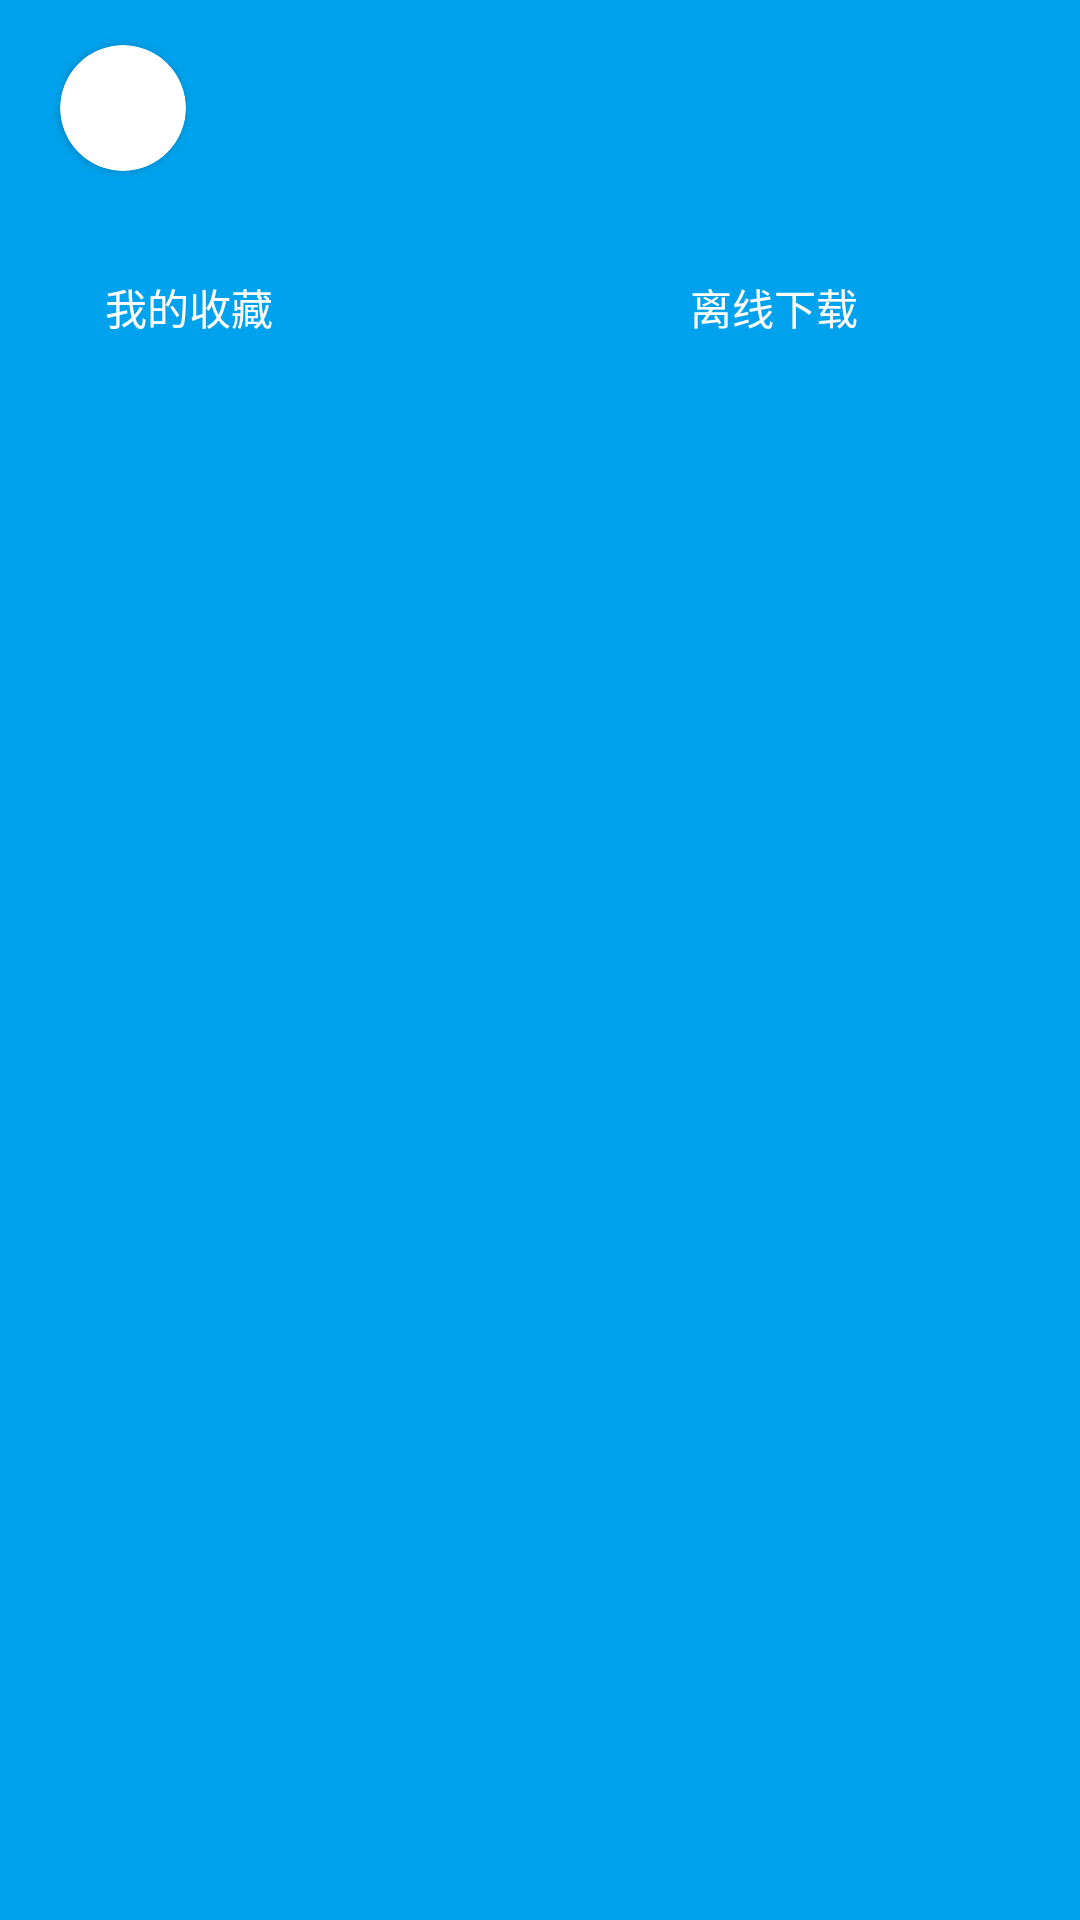

Write the Android layout XML for this screen, with the resource values it uses.
<!-- AndroidManifest.xml: application theme AppTheme -->
<!-- res/layout/side_header.xml -->
<LinearLayout android:orientation="vertical"
    android:background="?attr/colorPrimaryDark"
    android:layout_width="match_parent"
    android:layout_height="120dp"
    xmlns:android="http://schemas.android.com/apk/res/android"
    xmlns:app="http://schemas.android.com/apk/res-auto">
        <android.support.v7.widget.CardView
            android:id="@+id/card_face_side"
            android:layout_width="42dp"
            android:layout_height="42dp"
            android:layout_marginLeft="20dp"
            android:layout_marginStart="20dp"
            android:layout_marginTop="15dp"
            app:cardCornerRadius="21dp">
                <ImageView
                    android:id="@+id/face_side"
                    android:layout_width="match_parent"
                    android:layout_height="match_parent"
                    android:contentDescription="@string/content"
                    android:src="@drawable/face_test"
                    />
        </android.support.v7.widget.CardView>

        <LinearLayout
            android:layout_width="match_parent"
            android:layout_height="match_parent"
            android:layout_marginTop="35dp">
                <TextView
                    android:layout_weight="1"
                    android:id="@+id/collec_side"
                    android:layout_width="match_parent"
                    android:layout_height="wrap_content"
                    android:text="@string/MyCollects"
                    android:layout_marginStart="35dp"
                    android:layout_marginLeft="35dp"
                    android:textColor="@color/colorWhite"
                    />
                <TextView
                    android:layout_weight="1"
                    android:id="@+id/down_side"
                    android:layout_width="match_parent"
                    android:layout_height="wrap_content"
                    android:text="@string/download"
                    android:layout_marginStart="50dp"
                    android:layout_marginLeft="50dp"
                    android:textColor="@color/colorWhite"
                    />
        </LinearLayout>
</LinearLayout>
<!-- resources referenced by this layout -->
<resources>
  <color name="colorWhite">#ffffff</color>
  <string name="MyCollects">我的收藏</string>
  <string name="content">首页新闻图片缩略图</string>
  <string name="download">离线下载</string>
  <style name="AppTheme" parent="Theme.AppCompat.DayNight.NoActionBar">
          <item name="colorPrimary">@color/colorPrimary</item>
          <item name="colorPrimaryDark">@color/colorPrimaryDark</item>
          <item name="colorAccent">@color/colorAccent</item>
          <item name="color">@color/color</item>
      </style>
  <color name="colorPrimary">#f3f3f3</color>
  <color name="colorPrimaryDark">#00A2ED</color>
  <color name="colorAccent">#2c2c2c</color>
  <color name="color">#ffffff</color>
</resources>
